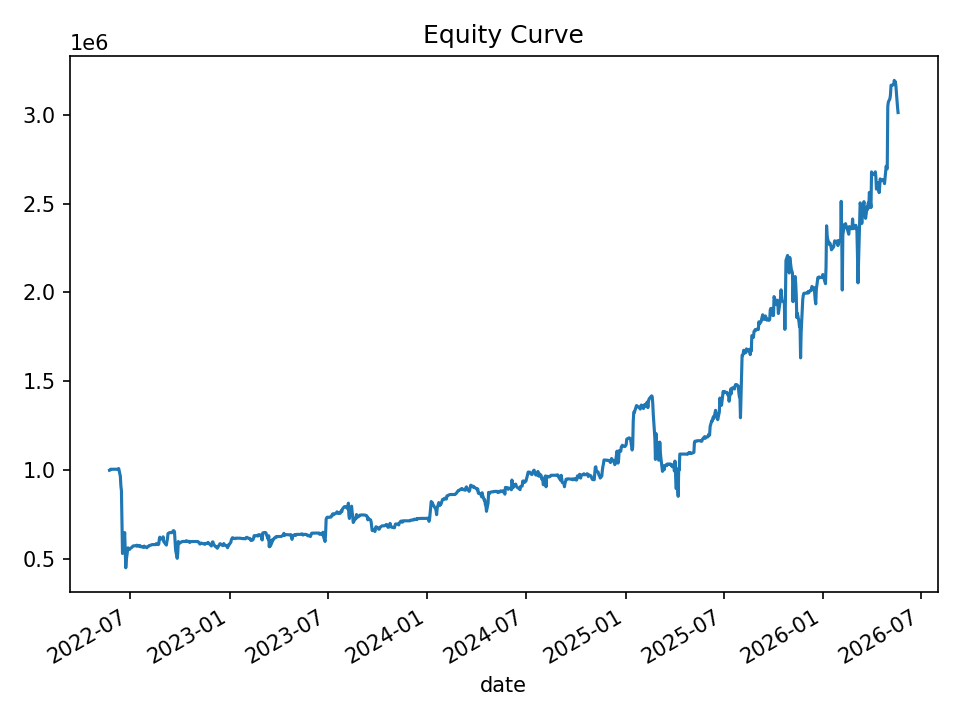

Data behind this chart, as committed beside it:
date, equity, cash_realized, open_positions, gross_exposure, exposure_pct
2022-05-24, 998752, 1000000, 1, 99958, 0.1001
2022-05-25, 999619, 1000000, 2, 199829, 0.1999
2022-05-26, 1004666, 1004666, 0, 0.0, 0.0
2022-05-27, 1004666, 1004666, 0, 0.0, 0.0
2022-05-31, 1004666, 1004666, 0, 0.0, 0.0
2022-06-01, 1004666, 1004666, 0, 0.0, 0.0
2022-06-02, 1004666, 1004666, 0, 0.0, 0.0
2022-06-03, 1004666, 1004666, 0, 0.0, 0.0
2022-06-06, 1004666, 1004666, 0, 0.0, 0.0
2022-06-07, 1004666, 1004666, 0, 0.0, 0.0
2022-06-08, 1004666, 1004666, 0, 0.0, 0.0
2022-06-09, 1004666, 1004666, 0, 0.0, 0.0
2022-06-10, 1008529, 1004666, 3, 301457, 0.2989
2022-06-13, 965380, 1004666, 11, 1089377, 1.128
2022-06-14, 910805, 1004666, 32, 3033994, 3.331
2022-06-15, 884698, 1008962, 34, 3189793, 3.606
2022-06-16, 692822, 1008962, 40, 3610041, 5.211
2022-06-17, 530516, 1010505, 43, 3757563, 7.083
2022-06-21, 648292, 963103, 32, 2715416, 4.189
2022-06-22, 543671, 958281, 31, 2617607, 4.815
2022-06-23, 449911, 940270, 29, 2429708, 5.4
2022-06-24, 494049, 854334, 22, 1816286, 3.676
2022-06-27, 562367, 561155, 1, 49034, 0.08719
2022-06-28, 560233, 561155, 1, 49034, 0.08752
2022-06-29, 558475, 561155, 2, 104973, 0.188
2022-06-30, 553623, 561155, 2, 104973, 0.1896
2022-07-01, 557599, 561155, 6, 325308, 0.5834
2022-07-05, 567020, 575605, 3, 160661, 0.2833
2022-07-06, 571740, 582653, 1, 49034, 0.08576
2022-07-07, 573098, 582653, 1, 49034, 0.08556
2022-07-08, 573737, 573737, 0, 0.0, 0.0
2022-07-11, 573737, 573737, 0, 0.0, 0.0
2022-07-12, 573737, 573737, 0, 0.0, 0.0
2022-07-13, 577080, 573737, 3, 172286, 0.2985
2022-07-14, 571972, 579910, 1, 57372, 0.1003
2022-07-15, 576105, 579910, 5, 286566, 0.4974
2022-07-18, 570725, 582270, 4, 229299, 0.4018
2022-07-19, 575181, 582921, 2, 114708, 0.1994
2022-07-20, 568525, 582921, 2, 114708, 0.2018
2022-07-21, 570534, 582921, 3, 171752, 0.301
2022-07-22, 567832, 582921, 3, 171752, 0.3025
2022-07-25, 567968, 571954, 3, 170508, 0.3002
2022-07-26, 564436, 573087, 4, 226789, 0.4018
2022-07-27, 572174, 577567, 6, 341089, 0.5961
2022-07-28, 569055, 579430, 5, 284044, 0.4992
2022-07-29, 568119, 579372, 4, 227023, 0.3996
2022-08-01, 562709, 579480, 3, 170566, 0.3031
2022-08-02, 567631, 578312, 2, 114072, 0.201
2022-08-03, 569851, 569851, 0, 0.0, 0.0
2022-08-04, 570180, 569851, 1, 56949, 0.09988
2022-08-05, 574953, 570986, 2, 114535, 0.1992
2022-08-08, 577404, 577063, 1, 57690, 0.09991
2022-08-09, 578173, 578173, 0, 0.0, 0.0
2022-08-10, 579770, 578173, 1, 57691, 0.09951
2022-08-11, 580534, 580534, 0, 0.0, 0.0
2022-08-12, 580534, 580534, 0, 0.0, 0.0
2022-08-15, 580534, 580534, 0, 0.0, 0.0
2022-08-16, 580534, 580534, 0, 0.0, 0.0
2022-08-17, 580534, 580534, 0, 0.0, 0.0
2022-08-18, 585339, 580534, 1, 58052, 0.09918
... 940 more rows
